Photos from the image-classification dataset "split" in the GitHub repository AntoineMLD/engravedetect-final. Its 51 classes are: arc, balance, carré, cercle, cintre, coupe, coureur, csl, double triangle, e with double accent, e coeur, e courbe, e courbebasse, e oeil, e soleil, eas, epsilon e, figma, fleche, hexagon, isi, losange, diamond triangle square circle, lune, m symbol, washing machine, manette, n encoche, neo, neutron, music note, o courbebasse, oeil a, oeilprofil, omega, ordi, pont, road, s carre, s cercle, s losange, sigma, soleil, tortue, triangle, triangle square, triangle square circle, vcercle, wifi, wifi rectangle, étoile.

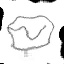
Label: vcercle

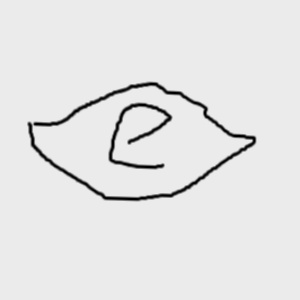
Label: e oeil

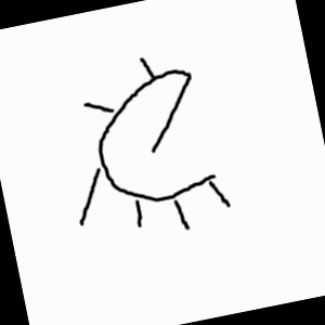
Label: e soleil

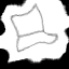
Label: ordi

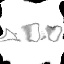
Label: triangle square circle

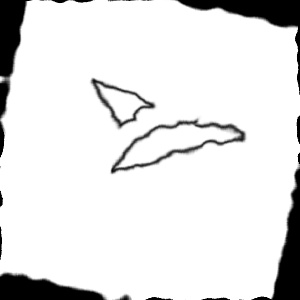
Label: fleche
